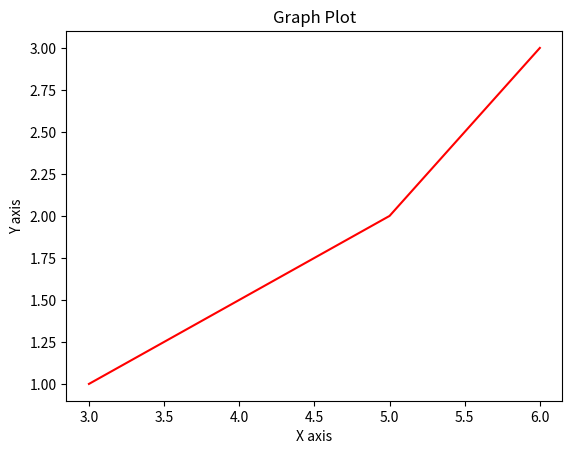

Write Python code to recreate this figure.
import matplotlib.pyplot as plt

def graph_plot():
    x_plot = [3,5,6]
    y_plot = [1,2,3]
    plt.plot(x_plot, y_plot, 'red')
    plt.xlabel("X axis")
    plt.ylabel("Y axis")
    plt.title("Graph Plot")
    plt.show()

graph_plot()